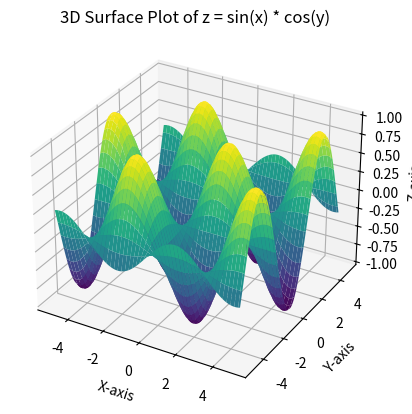

Recreate this plot in Python.
import numpy as np
import matplotlib.pyplot as plt
from mpl_toolkits.mplot3d import Axes3D

x = np.linspace(-5, 5, 100)
y = np.linspace(-5, 5, 100)
x, y = np.meshgrid(x, y)
z = np.sin(x) * np.cos(y)
fig = plt.figure()
ax = fig.add_subplot(111, projection='3d')
ax.plot_surface(x, y, z, cmap='viridis')
ax.set_title('3D Surface Plot of z = sin(x) * cos(y)')
ax.set_xlabel('X-axis')
ax.set_ylabel('Y-axis')
ax.set_zlabel('Z-axis')
plt.show()
